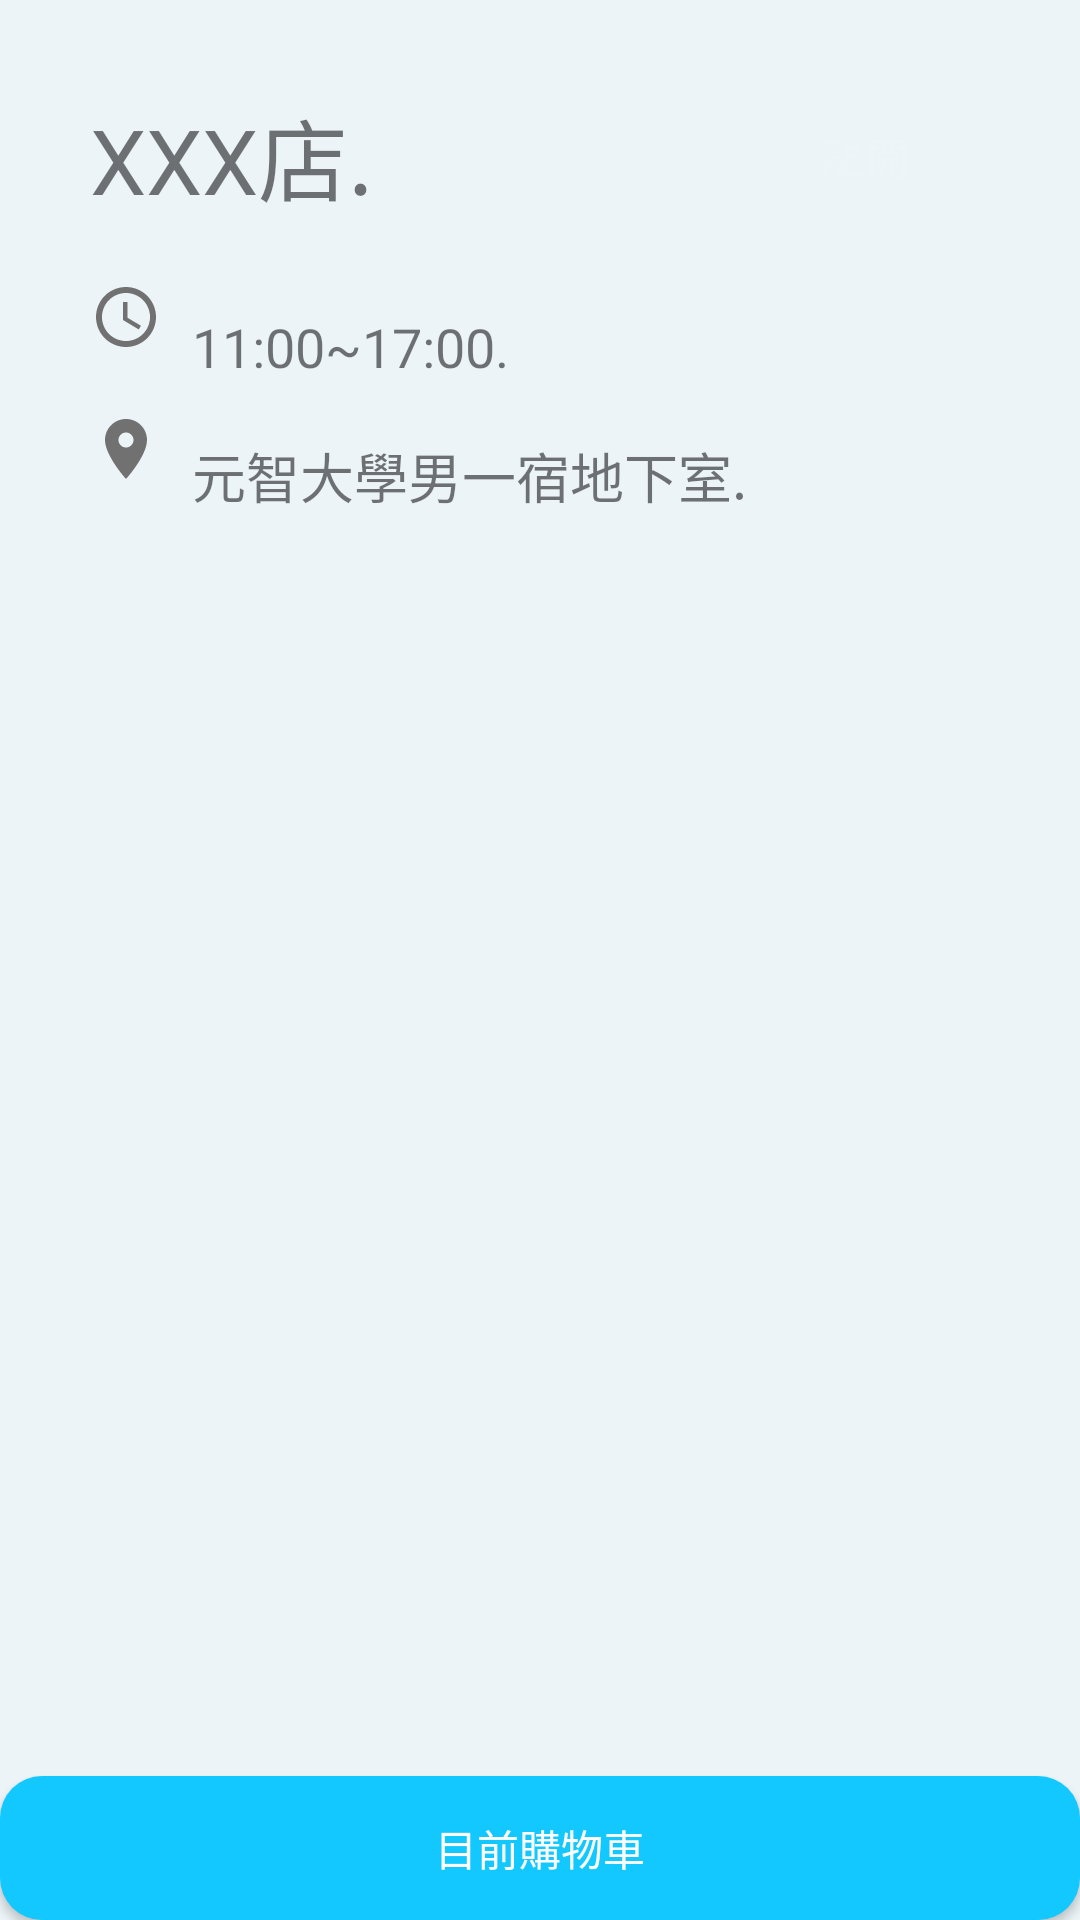

Reconstruct the res/layout file that produces this screen, plus the resources it refers to.
<!-- AndroidManifest.xml: application theme Theme.Zaber -->
<!-- res/layout/customer_store.xml -->
<?xml version="1.0" encoding="utf-8"?>
<androidx.constraintlayout.widget.ConstraintLayout xmlns:android="http://schemas.android.com/apk/res/android"
    xmlns:app="http://schemas.android.com/apk/res-auto"
    xmlns:tools="http://schemas.android.com/tools"
    android:layout_width="match_parent"
    android:layout_height="match_parent"
    android:background="#ECF4F8">

    <androidx.constraintlayout.widget.ConstraintLayout
        android:id="@+id/constraintLayout"
        android:layout_width="match_parent"
        android:layout_height="match_parent"
        android:layout_margin="20dp">

        <TextView
            android:id="@+id/store_name"
            android:layout_width="match_parent"
            android:layout_height="wrap_content"
            android:padding="10dp"
            android:text="XXX店."
            android:textSize="30dp"
            app:layout_constraintEnd_toEndOf="parent"
            app:layout_constraintStart_toStartOf="parent"
            app:layout_constraintTop_toTopOf="parent" />
        <Button
            android:id="@+id/store_close"
            style="@style/Widget.MaterialComponents.Button.TextButton.Icon"
            android:layout_width="wrap_content"
            android:layout_height="wrap_content"
            android:layout_margin="8sp"
            android:backgroundTint="@color/error"
            android:text="@string/exit"
            app:icon="@drawable/ic_baseline_clear_24"
            app:layout_constraintEnd_toEndOf="parent"
            app:layout_constraintTop_toTopOf="parent"
            android:gravity="center"
            />

        <ImageView
            android:id="@+id/business_hours_icon"
            android:layout_width="wrap_content"
            android:layout_height="wrap_content"
            android:padding="10dp"
            android:src="@drawable/ic_baseline_access_time_24"
            app:layout_constraintEnd_toStartOf="@+id/business_hours"
            app:layout_constraintStart_toStartOf="parent"
            app:layout_constraintTop_toBottomOf="@+id/store_name" />

        <TextView
            android:id="@+id/business_hours"
            android:layout_width="0dp"
            android:layout_height="wrap_content"
            android:text="11:00~17:00."
            android:textSize="18dp"
            app:layout_constraintBottom_toBottomOf="@+id/business_hours_icon"
            app:layout_constraintEnd_toEndOf="parent"
            app:layout_constraintStart_toEndOf="@+id/business_hours_icon" />

        <ImageView
            android:id="@+id/store_place_icon"
            android:layout_width="wrap_content"
            android:layout_height="wrap_content"
            android:padding="10dp"
            android:src="@drawable/ic_baseline_place_24"
            app:layout_constraintEnd_toStartOf="@+id/store_place"
            app:layout_constraintTop_toBottomOf="@+id/business_hours_icon" />

        <TextView
            android:id="@+id/store_place"
            android:layout_width="0dp"
            android:layout_height="wrap_content"
            android:text="元智⼤學男一宿地下室."
            android:textSize="18dp"
            app:layout_constraintBottom_toBottomOf="@+id/store_place_icon"
            app:layout_constraintEnd_toEndOf="parent"
            app:layout_constraintStart_toStartOf="@id/store_place_icon" />

        <ListView
            android:id="@+id/item_list"
            android:layout_width="match_parent"
            android:layout_height="0dp"
            android:layout_marginTop="32dp"
            android:divider="@android:color/transparent"
            android:dividerHeight="20dp"
            app:layout_constraintEnd_toEndOf="parent"
            app:layout_constraintHorizontal_bias="1.0"
            app:layout_constraintStart_toStartOf="parent"
            app:layout_constraintTop_toBottomOf="@id/store_place"
            app:layout_constraintHeight_percent="0.6"/>

    </androidx.constraintlayout.widget.ConstraintLayout>

    <androidx.appcompat.widget.AppCompatButton
        android:id="@+id/shopping_cart_btn"
        android:layout_width="match_parent"
        android:layout_height="wrap_content"
        android:background="@drawable/login_btn"
        android:text="目前購物車"
        android:textColor="@color/white"
        app:layout_constraintBottom_toBottomOf="parent" />

</androidx.constraintlayout.widget.ConstraintLayout>
<!-- resources referenced by this layout -->
<resources>
  <color name="error">#D60101</color>
  <color name="white">#FFFFFFFF</color>
  <!-- drawable ic_baseline_access_time_24 (drawable) -->
  <vector android:height="24dp" android:tint="#717172"
      android:viewportHeight="24" android:viewportWidth="24"
      android:width="24dp" xmlns:android="http://schemas.android.com/apk/res/android">
      <path android:fillColor="@android:color/white" android:pathData="M11.99,2C6.47,2 2,6.48 2,12s4.47,10 9.99,10C17.52,22 22,17.52 22,12S17.52,2 11.99,2zM12,20c-4.42,0 -8,-3.58 -8,-8s3.58,-8 8,-8 8,3.58 8,8 -3.58,8 -8,8z"/>
      <path android:fillColor="@android:color/white" android:pathData="M12.5,7H11v6l5.25,3.15 0.75,-1.23 -4.5,-2.67z"/>
  </vector>
  <!-- drawable ic_baseline_place_24 (drawable) -->
  <vector android:height="24dp" android:tint="#717172"
      android:viewportHeight="24" android:viewportWidth="24"
      android:width="24dp" xmlns:android="http://schemas.android.com/apk/res/android">
      <path android:fillColor="@android:color/white" android:pathData="M12,2C8.13,2 5,5.13 5,9c0,5.25 7,13 7,13s7,-7.75 7,-13c0,-3.87 -3.13,-7 -7,-7zM12,11.5c-1.38,0 -2.5,-1.12 -2.5,-2.5s1.12,-2.5 2.5,-2.5 2.5,1.12 2.5,2.5 -1.12,2.5 -2.5,2.5z"/>
  </vector>
  <!-- drawable login_btn (drawable) -->
  <?xml version="1.0" encoding="utf-8"?>
  <selector xmlns:android="http://schemas.android.com/apk/res/android">
      <item android:state_pressed="true">
          <shape android:shape="rectangle">
              <corners android:radius="14sp" />
              <solid android:color="@color/secondaryDarkColor" />
          </shape>
      </item>
      <item android:state_focused="true">
          <shape android:shape="rectangle">
              <corners android:radius="14sp" />
              <solid android:color="@color/secondaryDarkColor" />
          </shape>
      </item>
      <item>
          <shape android:shape="rectangle">
              <corners android:radius="14sp" />
              <solid android:color="@color/secondaryColor" />
          </shape>
      </item>
  </selector>
  <string name="exit">離開</string>
  <style name="Theme.Zaber" parent="Theme.MaterialComponents.DayNight.NoActionBar">
          
          <item name="colorPrimary">#eef5f9</item>
          <item name="colorPrimaryVariant">#13c8ff</item>
          <item name="colorOnPrimary">@color/white</item>
  
          
          <item name="colorSecondary">@color/teal_200</item>
          <item name="colorSecondaryVariant">@color/teal_700</item>
          <item name="colorOnSecondary">@color/black</item>
  
          
          <item name="android:statusBarColor" tools:targetApi="l">?attr/colorPrimaryVariant</item>
          
      </style>
  <color name="secondaryDarkColor">#0097cc</color>
  <color name="secondaryColor">#13c8ff</color>
  <color name="teal_200">#FF03DAC5</color>
  <color name="teal_700">#FF018786</color>
  <color name="black">#FF000000</color>
</resources>
